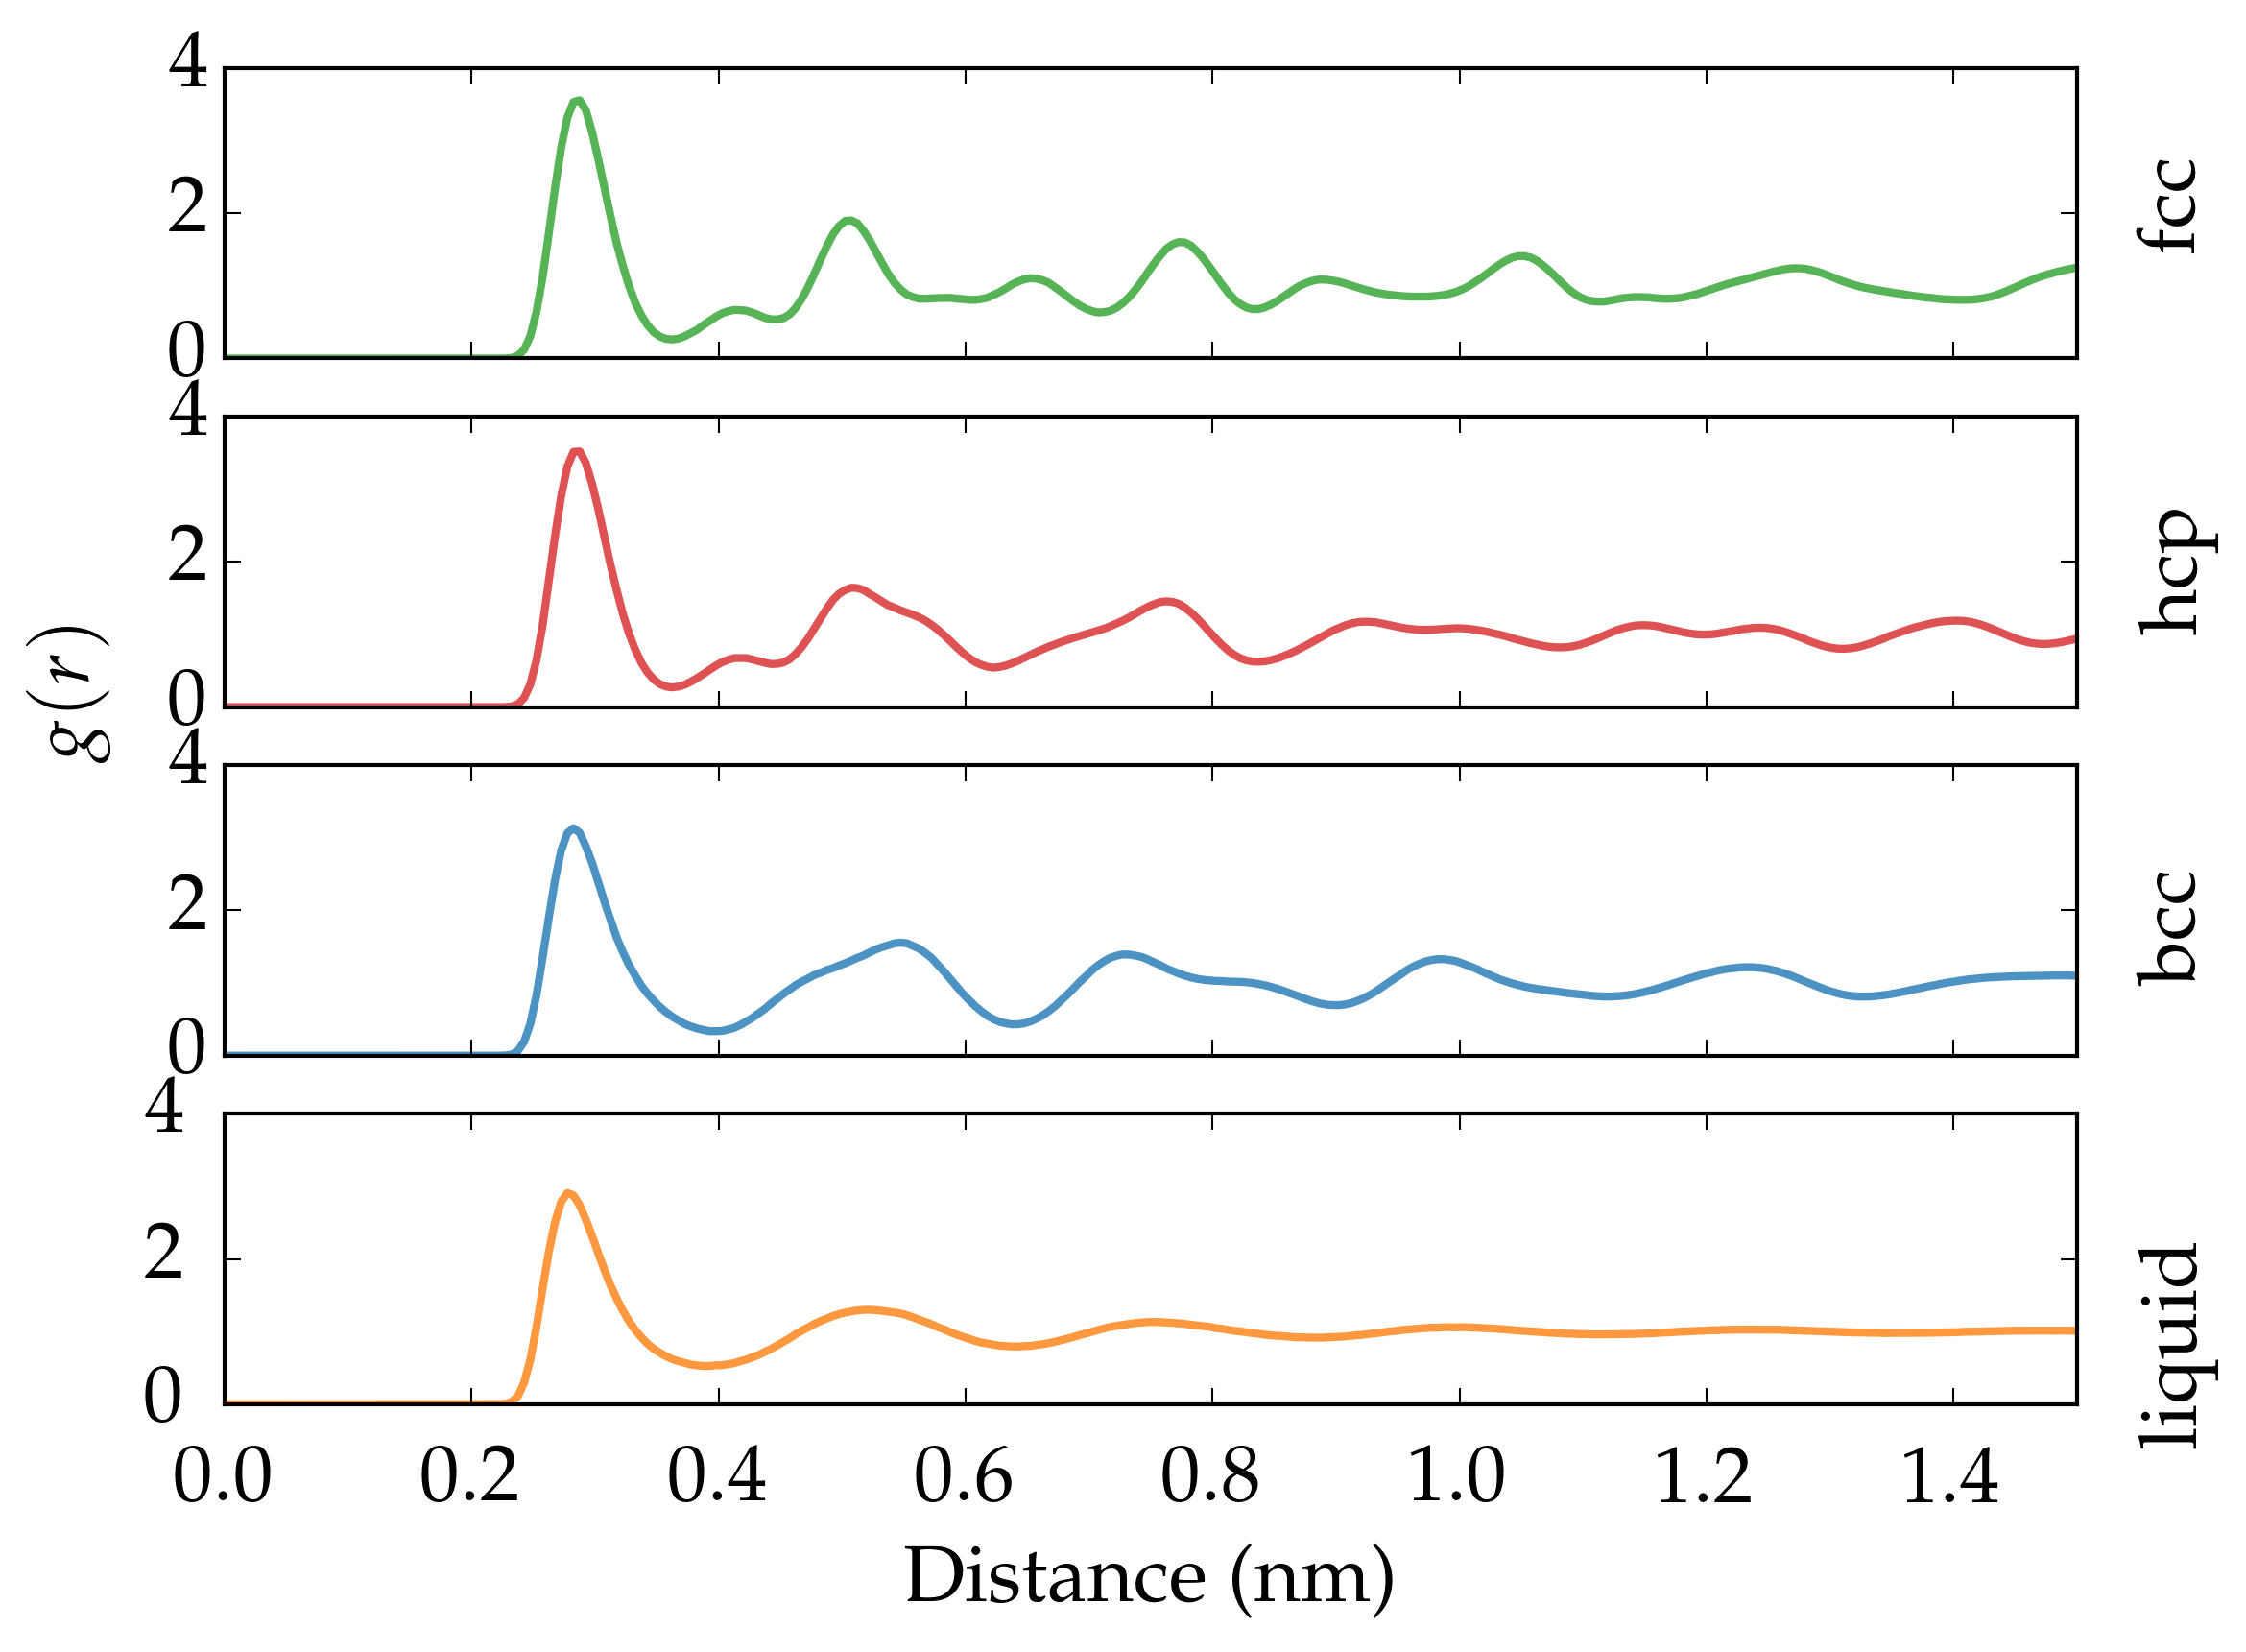

Write the Python code that produced this figure.
import numpy as np
import matplotlib.pyplot as plt
#import matplotlib.cm as cm2
from mpl_toolkits.basemap import cm
from mpl_toolkits.mplot3d import axes3d
from scipy import interpolate

###################################################################
# Plot options
###################################################################
font = {'family' : 'serif',
        'serif'   : 'palatino',
        # 'sans-serif'    : 'Computer Modern Sans serif', 
        'style'   : 'normal',
        'variant'   : 'normal',
        'stretch'   : 'normal',
        'weight'   : 'normal',
        'size'   : 20}
plt.rc('font', **font)
plt.rc('text', usetex=True)
plt.rcParams['figure.figsize'] = (8.3, 5.8)

###################################################################
# Set constants
###################################################################

###################################################################
# Colors
###################################################################
# Palette 1
tableau20 = [(31, 119, 180), (174, 199, 232), (255, 127, 14), (255, 187, 120),
             (44, 160, 44), (152, 223, 138), (214, 39, 40), (255, 152, 150),
             (148, 103, 189), (197, 176, 213), (140, 86, 75), (196, 156, 148),
             (227, 119, 194), (247, 182, 210), (127, 127, 127), (199, 199, 199),
             (188, 189, 34), (219, 219, 141), (23, 190, 207), (158, 218, 229)]
for i in range(len(tableau20)):
    r, g, b = tableau20[i]
    tableau20[i] = (r / 255., g / 255., b / 255.)
MarkerSize=20
palette=tableau20

###################################################################
# Plot data
###################################################################

f, (ax1, ax2, ax3, ax4) = plt.subplots(4, 1, sharex=True)

#fig, ax1 = plt.subplots()
#ax2 = ax1.twinx()

#freeEnergy=np.genfromtxt("../../results2.txt")
#freeEnergy[:,2] += 0.032
#committor=np.genfromtxt("../results.txt")
#coordinate = -np.linspace(0,freeEnergy.shape[0],freeEnergy.shape[0])

#ax2.plot([-12.57,-12.57],[-0.5,1.5],'-',color="grey",linewidth=2.0,alpha=0.8)
#ax1.plot(coordinate,freeEnergy[:,2],'-',color=palette[0],linewidth=4.0,alpha=0.8)
#ax1.fill_between(coordinate,0,freeEnergy[:,2],color=palette[0],alpha=0.1)
#ax2.plot(coordinate,committor[:,2],'--',color=palette[2],linewidth=4.0,alpha=0.8)

fcc=np.genfromtxt('Fcc/Gofr/gofr.dat')
hcp=np.genfromtxt('Hcp/Gofr/gofr.dat')
bcc=np.genfromtxt('Bcc/Gofr/gofr.dat')
liquid=np.genfromtxt('Liquid/Gofr/gofr.dat')

ax1.plot(fcc[:,0]/10.,fcc[:,1],color=palette[4],linewidth=2.0,alpha=0.8,label="fcc")
#ax1.fill_between(fcc[:,0]/10.,0.,fcc[:,1],color=palette[4],alpha=0.15)
ax1.text(1.55,2.,"fcc", rotation='vertical')
ax2.plot(hcp[:,0]/10.,hcp[:,1],color=palette[6],linewidth=2.0,alpha=0.8,label="hcp")
#ax2.fill_between(hcp[:,0]/10.,0.,hcp[:,1],color=palette[6],alpha=0.15)
ax2.text(1.55,2.,"hcp", rotation='vertical')
ax3.plot(bcc[:,0]/10.,bcc[:,1],color=palette[0],linewidth=2.0,alpha=0.8,label="bcc")
#ax3.fill_between(bcc[:,0]/10.,0.,bcc[:,1],color=palette[0],alpha=0.15)
ax3.text(1.55,1.75,"bcc", rotation='vertical')
ax4.plot(liquid[:,0]/10.,liquid[:,1],color=palette[2],linewidth=2.0,alpha=0.8,label="liquid")
#ax4.fill_between(liquid[:,0]/10.,0.,liquid[:,1],color=palette[2],alpha=0.15)
ax4.text(1.55,1.5,"liquid", rotation='vertical')

#plt.plot(bcc2[:,0],bcc2[:,1],color=palette[0],linewidth=2.0,alpha=0.8,label="bcc")
#plt.fill_between(bcc2[:,0],0,bcc2[:,1],color=palette[0],alpha=0.2)

# Now add the legend with some customizations.
#legend = plt.legend(loc='upper left')

# Set the fontsize
#for label in legend.get_texts():
#    label.set_fontsize(18)

###################################################################
# Plot options
###################################################################

plt.xlim([0,1.5])
#plt.ylim([0,3.5])
#ax1.set_ylim([-0.2,22])
#ax2.set_ylim([-0.01,1.01])
plt.xlabel('Distance (nm)')
#plt.ylabel('Probability density')
#ax3.set_ylabel('$g(r)$', labelpad=100.)
ax3.text(-0.125, 5., '$g(r)$', ha='center', va='center', rotation='vertical')
#ax2.set_xlabel('Minimum free energy path')
#ax1.set_ylabel('Free energy (kJ/mol)')
#ax2.set_ylabel('Committor $p_s$')
plt.tick_params(axis='x', pad=10)
plt.tick_params(axis='y', pad=10)
ax1.set_yticks([0,2,4]) 
ax1.set_yticklabels(np.array([0,2,4]).astype(int)) 
ax2.set_yticks([0,2,4]) 
ax2.set_yticklabels(np.array([0,2,4]).astype(int)) 
ax3.set_yticks([0,2,4]) 
ax3.set_yticklabels(np.array([0,2,4]).astype(int)) 
ax4.set_yticks([0,2,4]) 
ax4.set_yticklabels(np.array([0,2,4]).astype(int)) 
#plt.xticks(np.linspace(-7,-1,4),np.linspace(-7,-1,4).astype(int))
#plt.yticks(np.linspace(0,4,5),np.linspace(0,4,5).astype(int))
#plt.show()
plt.savefig('gofr.pdf', bbox_inches='tight')
plt.savefig('gofr.png', bbox_inches='tight', dpi=300)

